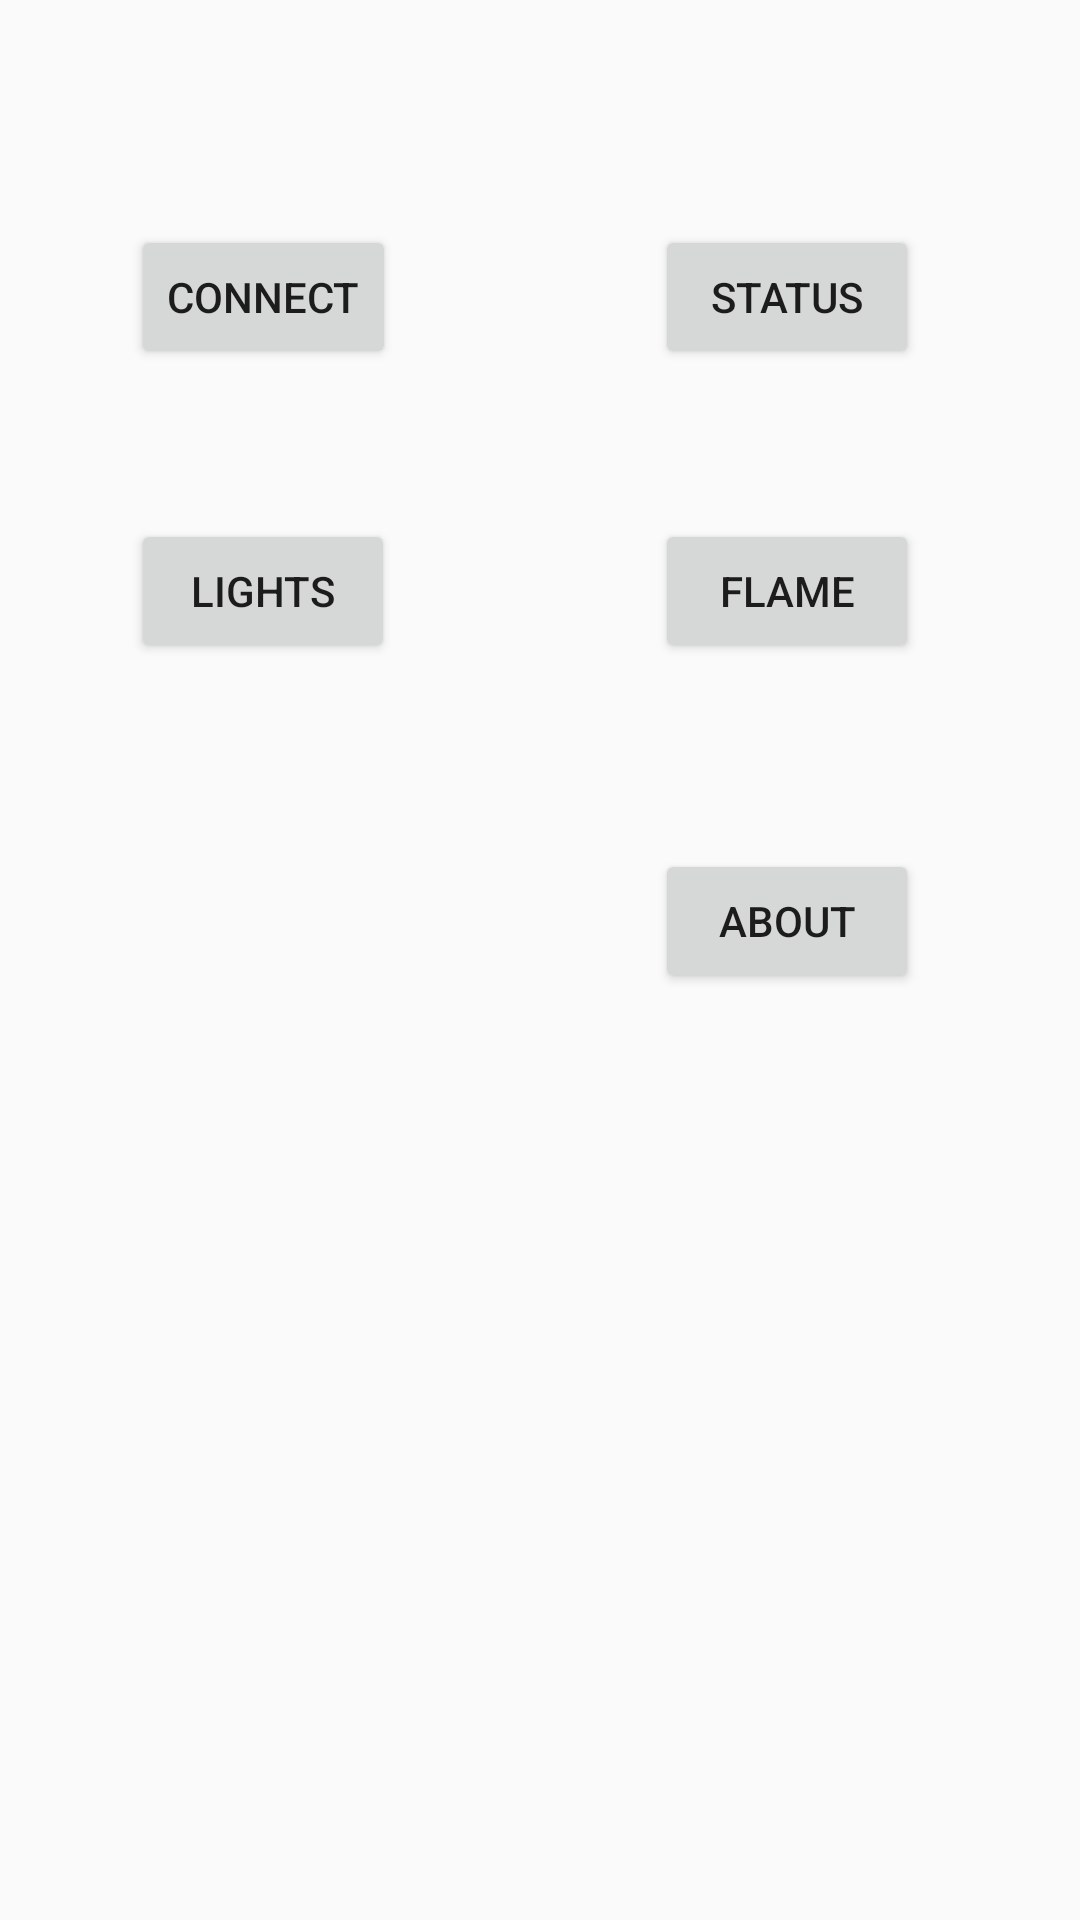

This screen was rendered from an Android layout file. Write that file and the resources it references.
<!-- AndroidManifest.xml: application theme AppTheme -->
<!-- res/layout/activity_main.xml -->
<RelativeLayout xmlns:android="http://schemas.android.com/apk/res/android"
                xmlns:tools="http://schemas.android.com/tools"
                android:layout_width="match_parent"
                android:layout_height="match_parent"
                android:paddingLeft="@dimen/activity_horizontal_margin"
                android:paddingRight="@dimen/activity_horizontal_margin"
                android:paddingTop="@dimen/activity_vertical_margin"
                android:paddingBottom="@dimen/activity_vertical_margin"
                tools:context=".MainActivity">

    <Button
        android:layout_width="wrap_content"
        android:layout_height="wrap_content"
        android:text="Connect"
        android:id="@+id/buttonCon"
        android:layout_marginTop="75dp"
        android:layout_alignParentTop="true"
        android:layout_alignParentLeft="true"
        android:layout_alignParentStart="true"
        android:layout_marginLeft="44dp"
        android:layout_marginStart="44dp" />

    <Button
        android:layout_width="wrap_content"
        android:layout_height="wrap_content"
        android:text="status"
        android:id="@+id/buttonStatus"
        android:layout_above="@+id/buttonLights"
        android:layout_alignLeft="@+id/buttonFlame"
        android:layout_alignStart="@+id/buttonFlame" />

    <Button
        android:layout_width="wrap_content"
        android:layout_height="wrap_content"
        android:text="LIghts"
        android:id="@+id/buttonLights"
        android:layout_marginTop="50dp"
        android:layout_below="@+id/buttonCon"
        android:layout_alignLeft="@+id/buttonCon"
        android:layout_alignStart="@+id/buttonCon" />

    <Button
        android:layout_width="wrap_content"
        android:layout_height="wrap_content"
        android:text="FLAME"
        android:id="@+id/buttonFlame"
        android:layout_alignTop="@+id/buttonLights"
        android:layout_alignParentRight="true"
        android:layout_alignParentEnd="true"
        android:layout_marginRight="54dp"
        android:layout_marginEnd="54dp" />

    <Button
        android:layout_width="wrap_content"
        android:layout_height="wrap_content"
        android:text="About"
        android:id="@+id/buttonAbout"
        android:layout_marginTop="62dp"
        android:layout_below="@+id/buttonFlame"
        android:layout_alignLeft="@+id/buttonStatus"
        android:layout_alignStart="@+id/buttonStatus" />

</RelativeLayout>
<!-- resources referenced by this layout -->
<resources>
  <style name="AppTheme" parent="Theme.AppCompat.Light.DarkActionBar">
          
      </style>
</resources>
